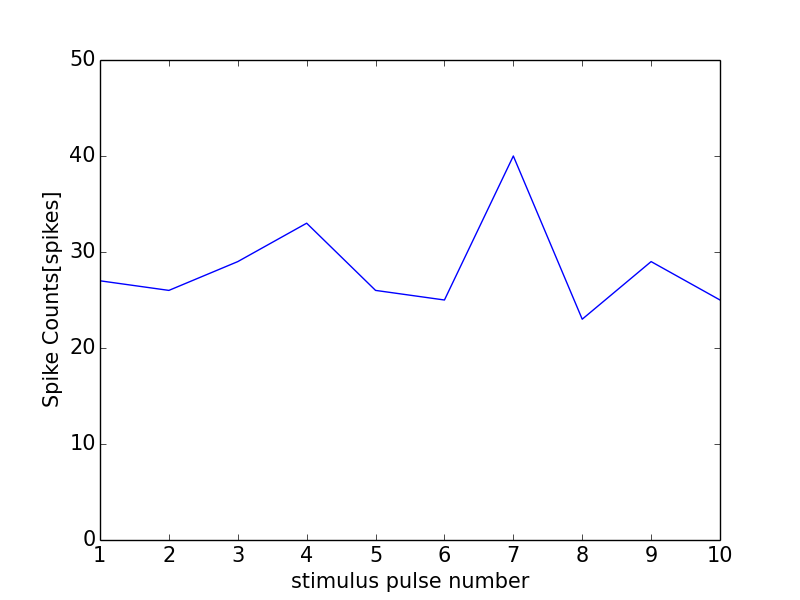

The table this chart was drawn from, first rows:
0, 0.0
0, 0
1, 27
2, 26
3, 29
4, 33
5, 26
6, 25
7, 40
8, 23
9, 29
10, 25
11, 1
